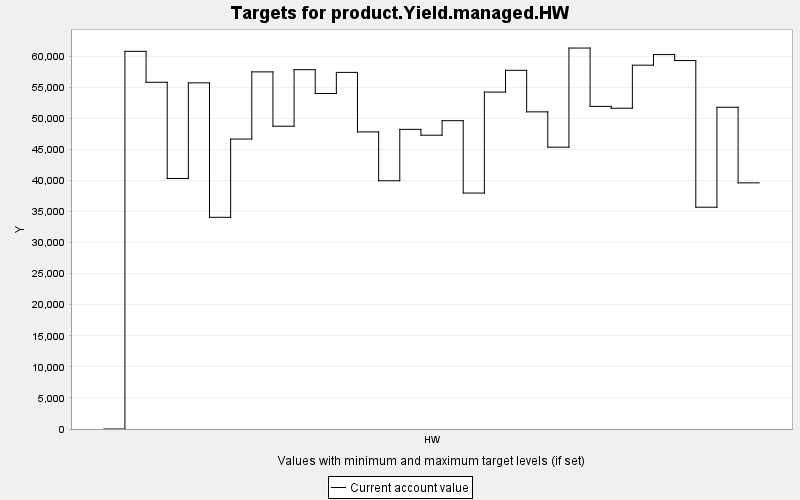

The table this chart was drawn from, first rows:
TARGET, PERIOD, YEAR, PERIODWIDTH, MINIMUM, MAXIMUM, MINWEIGHT, MAXWEIGHT, CURRENT, SUMMARY
product.Yield.managed.HW, 0, 0, 10.0, 0.0, 10000, 1.0, 1.0, 0.0, 0.0
product.Yield.managed.HW, 1, 10, 10.0, 0.0, 10000, 1.0, 1.0, 60777, 0.0
product.Yield.managed.HW, 2, 20, 10.0, 0.0, 10000, 1.0, 1.0, 55799, 0.0
product.Yield.managed.HW, 3, 30, 10.0, 0.0, 10000, 1.0, 1.0, 40320, 0.0
product.Yield.managed.HW, 4, 40, 10.0, 0.0, 10000, 1.0, 1.0, 55708, 0.0
product.Yield.managed.HW, 5, 50, 10.0, 0.0, 10000, 1.0, 1.0, 34072, 0.0
product.Yield.managed.HW, 6, 60, 10.0, 0.0, 10000, 1.0, 1.0, 46665, 0.0
product.Yield.managed.HW, 7, 70, 10.0, 0.0, 10000, 1.0, 1.0, 57475, 0.0
product.Yield.managed.HW, 8, 80, 10.0, 0.0, 10000, 1.0, 1.0, 48731, 0.0
product.Yield.managed.HW, 9, 90, 10.0, 0.0, 10000, 1.0, 1.0, 57826, 0.0
product.Yield.managed.HW, 10, 100, 10.0, 0.0, 10000, 1.0, 1.0, 53995, 0.0
product.Yield.managed.HW, 11, 110, 10.0, 0.0, 10000, 1.0, 1.0, 57392, 0.0
product.Yield.managed.HW, 12, 120, 10.0, 0.0, 10000, 1.0, 1.0, 47810, 0.0
product.Yield.managed.HW, 13, 130, 10.0, 0.0, 10000, 1.0, 1.0, 39953, 0.0
product.Yield.managed.HW, 14, 140, 10.0, 0.0, 10000, 1.0, 1.0, 48222, 0.0
product.Yield.managed.HW, 15, 150, 10.0, 0.0, 10000, 1.0, 1.0, 47284, 0.0
product.Yield.managed.HW, 16, 160, 10.0, 0.0, 10000, 1.0, 1.0, 49620, 0.0
product.Yield.managed.HW, 17, 170, 10.0, 0.0, 10000, 1.0, 1.0, 37973, 0.0
product.Yield.managed.HW, 18, 180, 10.0, 0.0, 10000, 1.0, 1.0, 54225, 0.0
product.Yield.managed.HW, 19, 190, 10.0, 0.0, 10000, 1.0, 1.0, 57724, 0.0
product.Yield.managed.HW, 20, 200, 10.0, 0.0, 10000, 1.0, 1.0, 51042, 0.0
product.Yield.managed.HW, 21, 210, 10.0, 0.0, 10000, 1.0, 1.0, 45355, 0.0
product.Yield.managed.HW, 22, 220, 10.0, 0.0, 10000, 1.0, 1.0, 61310, 0.0
product.Yield.managed.HW, 23, 230, 10.0, 0.0, 10000, 1.0, 1.0, 51920, 0.0
product.Yield.managed.HW, 24, 240, 10.0, 0.0, 10000, 1.0, 1.0, 51623, 0.0
product.Yield.managed.HW, 25, 250, 10.0, 0.0, 10000, 1.0, 1.0, 58553, 0.0
product.Yield.managed.HW, 26, 260, 10.0, 0.0, 10000, 1.0, 1.0, 60259, 0.0
product.Yield.managed.HW, 27, 270, 10.0, 0.0, 10000, 1.0, 1.0, 59294, 0.0
product.Yield.managed.HW, 28, 280, 10.0, 0.0, 10000, 1.0, 1.0, 35695, 0.0
product.Yield.managed.HW, 29, 290, 10.0, 0.0, 10000, 1.0, 1.0, 51779, 0.0
product.Yield.managed.HW, 30, 300, 10.0, 0.0, 10000, 1.0, 1.0, 39613, 0.0
